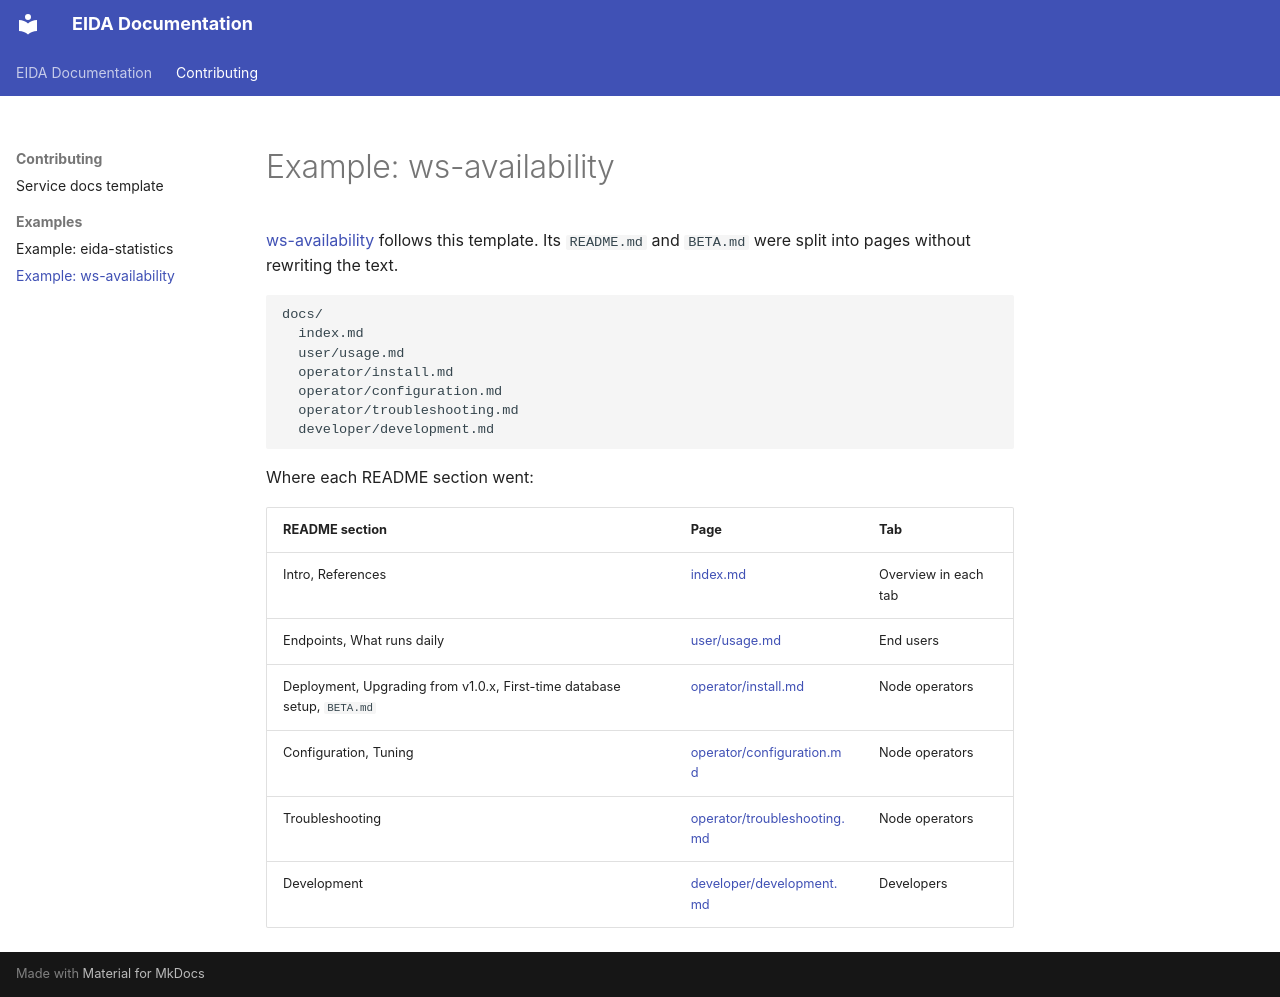

repository: EIDA/doc · page: contributing/examples/ws-availability/index.html · generator: mkdocs

# Example: ws-availability

[ws-availability](../../services/ws-availability/index.md) follows this template.
Its `README.md` and `BETA.md` were split into pages without rewriting the text.

```
docs/
  index.md
  user/usage.md
  operator/install.md
  operator/configuration.md
  operator/troubleshooting.md
  developer/development.md
```

Where each README section went:

| README section | Page | Tab |
|---|---|---|
| Intro, References | [index.md](../../services/ws-availability/index.md) | Overview in each tab |
| Endpoints, What runs daily | [user/usage.md](../../services/ws-availability/user/usage.md) | End users |
| Deployment, Upgrading from v1.0.x, First-time database setup, `BETA.md` | [operator/install.md](../../services/ws-availability/operator/install.md) | Node operators |
| Configuration, Tuning | [operator/configuration.md](../../services/ws-availability/operator/configuration.md) | Node operators |
| Troubleshooting | [operator/troubleshooting.md](../../services/ws-availability/operator/troubleshooting.md) | Node operators |
| Development | [developer/development.md](../../services/ws-availability/developer/development.md) | Developers |
